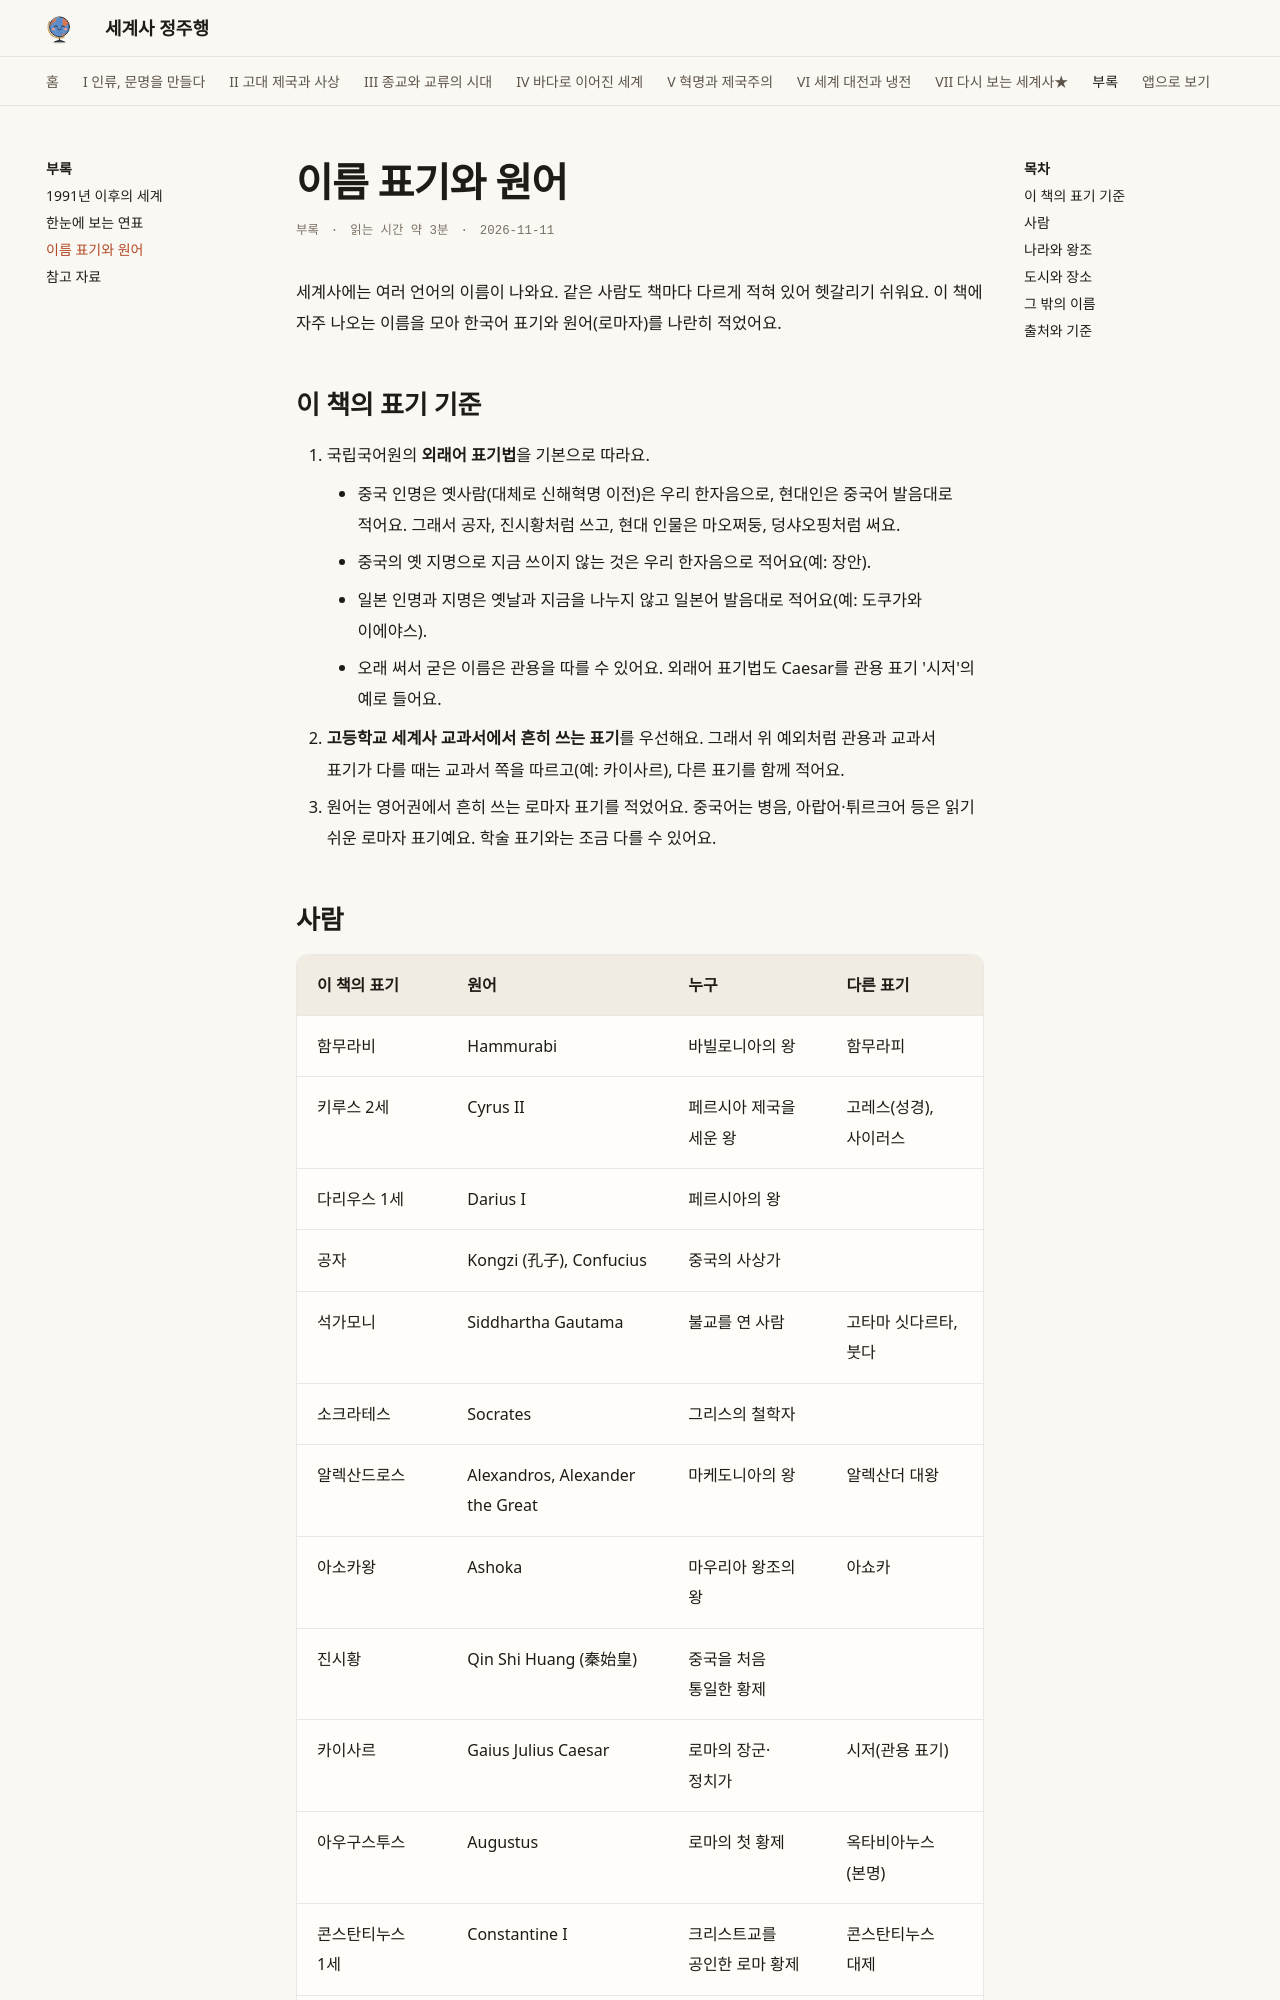

repository: history-jungjuhang/world-history · page: appendix/names/index.html · generator: mkdocs

# 이름 표기와 원어

<p class="ep-meta"><span>부록</span><span>읽는 시간 약 3분</span><span>2026-11-11</span></p>

세계사에는 여러 언어의 이름이 나와요. 같은 사람도 책마다 다르게 적혀 있어 헷갈리기 쉬워요. 이 책에 자주 나오는 이름을 모아 한국어 표기와 원어(로마자)를 나란히 적었어요.

## 이 책의 표기 기준

1. 국립국어원의 **외래어 표기법**을 기본으로 따라요.
    - 중국 인명은 옛사람(대체로 신해혁명 이전)은 우리 한자음으로, 현대인은 중국어 발음대로 적어요. 그래서 공자, 진시황처럼 쓰고, 현대 인물은 마오쩌둥, 덩샤오핑처럼 써요.
    - 중국의 옛 지명으로 지금 쓰이지 않는 것은 우리 한자음으로 적어요(예: 장안).
    - 일본 인명과 지명은 옛날과 지금을 나누지 않고 일본어 발음대로 적어요(예: 도쿠가와 이에야스).
    - 오래 써서 굳은 이름은 관용을 따를 수 있어요. 외래어 표기법도 Caesar를 관용 표기 '시저'의 예로 들어요.
2. **고등학교 세계사 교과서에서 흔히 쓰는 표기**를 우선해요. 그래서 위 예외처럼 관용과 교과서 표기가 다를 때는 교과서 쪽을 따르고(예: 카이사르), 다른 표기를 함께 적어요.
3. 원어는 영어권에서 흔히 쓰는 로마자 표기를 적었어요. 중국어는 병음, 아랍어·튀르크어 등은 읽기 쉬운 로마자 표기예요. 학술 표기와는 조금 다를 수 있어요.
